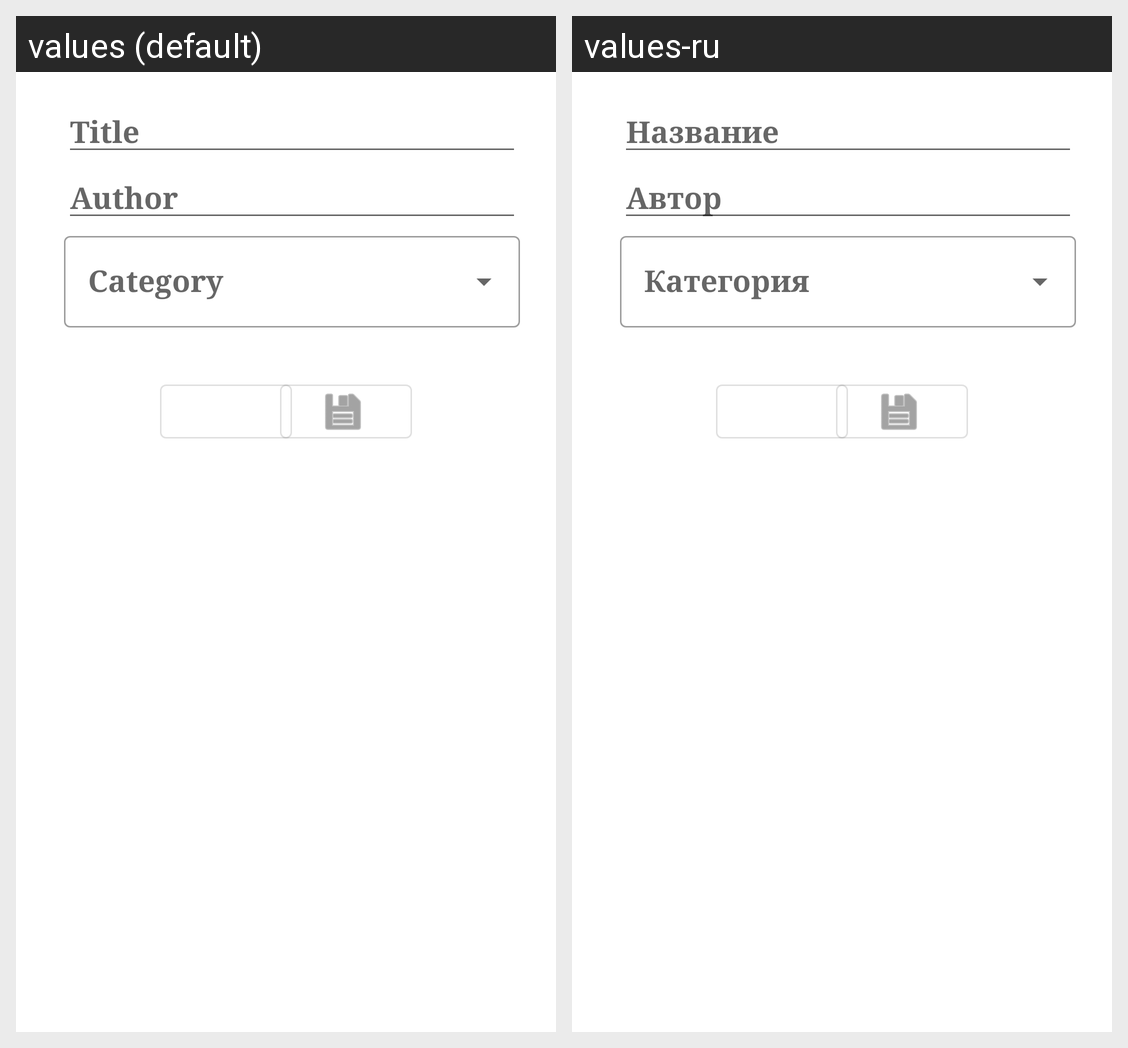

Locale-by-locale string values for the Android screen shown in this grid:
Android screen res/layout/recipe_content_fragment.xml rendered under 2 locales, left to right: values (default), values-ru. Device: Nexus 5 (rendered at 1080×1920; each locale shown at half size, 540×960, under a caption strip naming it); theme Theme.NeRecipe.
Strings drawn on this screen, with the default value and each locale's value (text and hints the layout hard-codes, and strings that could not be matched under every locale, appear in the picture but are not listed):

edit_recipe_title
  values: Title
  values-ru: Название

edit_recipe_author
  values: Author
  values-ru: Автор
